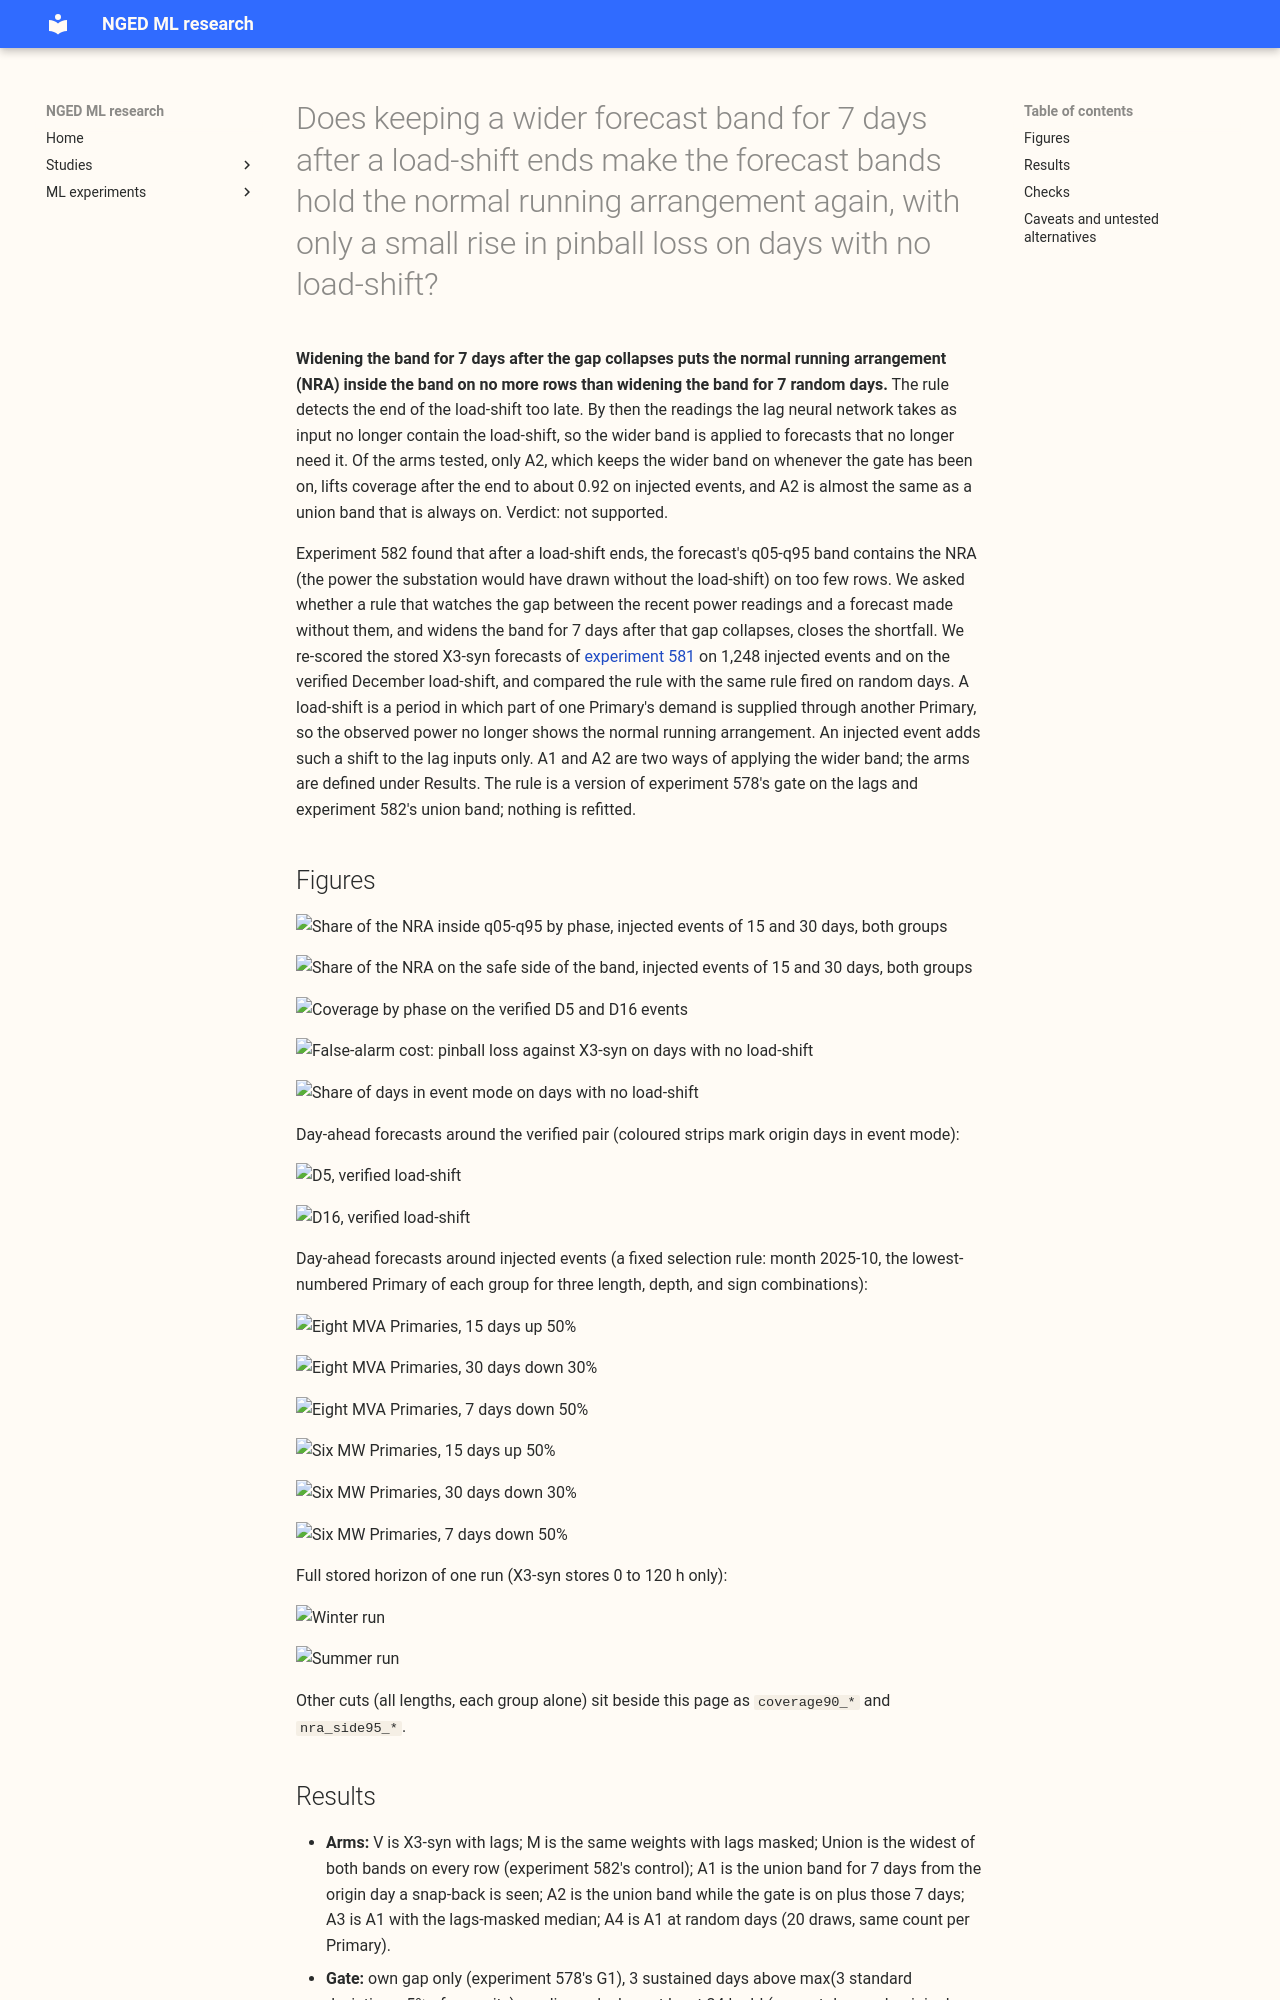

repository: openclimatefix/nged-ml-research · page: ml-experiments/00583-after-snap-back-event-band-on-x3-syn/result/index.html · generator: mkdocs

---
id: "00583"
slug: after-snap-back-event-band-on-x3-syn
title: >-
  Does keeping a wider forecast band for 7 days after a load-shift ends make the forecast bands hold
  the normal running arrangement again, with only a small rise in pinball loss on days with no
  load-shift?
theme: lagged-power-and-error-correction
also_relevant_to:
  - lsc-detectors
status: finished
kind: other
protocol: demand-v2
size: >-
  medium. Stored: tables and figures only (private data folder); no fitted weights, no forecasts.
  One
  defensible design per arm; the arms follow the NRA plan review (X4). Spans experiment 582's
  scoring
  code, which this experiment copies and extends. Serving path and degradation rule: not touched
  (this
  repository holds none). Cost: CPU only, zero GPU hours (inference-free re-scoring of stored
  forecasts).
hypothesis: >-
  After a load-shift ends, the lag network of experiment 581 (X3-syn) still takes old readings as
  input, so its q05-q95 band contains the normal running arrangement (NRA) on too few rows. Keeping
  the union of the lag network's band and its lags-masked twin's band for the 7 days after the lag-
  versus-expectation gap collapses restores most of that coverage, with a small rise in pinball loss
  on days with no load-shift.
prediction: >-
  Written before any score. P1: after the end of an injected lag-only event of 7, 15, or 30 days,
  arm
  A1's q05-q95 band contains the NRA on at least 0.80 of rows at 24-120 h. The same holds from day 4
  of the event to its end (arm A2 only for the latter). P2: on rows with no event, arm A1
  stays within 0.01 points of capacity of X3-syn in the mean pinball loss at q05 and q95, with at
  most
  1 false trigger per Primary-year. The prediction fails if the false triggers exceed 3 per
  Primary-year, or if the rise in event-free pinball loss exceeds 0.02 points. P3: arm A4 (random
  trigger days)
  lifts after-end coverage by under a quarter of arm A1's lift. On the verified D5 and D16 pair the
  numbers are descriptive (2 Primary-events).
decision_rule: >-
  Every event metric is descriptive (event-block bootstrap, leave-one-Primary-out range on the
  verified events). Counted tests: 16 (arms A1 to A4 against X3-syn, times the eight MVA Primaries
  and
  the six MW Primaries, times the q05-q95 band's pinball loss and the q01-q99 band's pinball loss,
  on
  event-free rows at 24-120 h). Each contrast uses a month-block bootstrap with five blocks at the
  Bonferroni level, and the
  half-width of that interval printed as the minimum detectable effect beside each contrast. The
  0-24
  h band is reported without a test. A rule is worth porting only if two conditions hold. Its extra
  event-free pinball loss is no more
  than the minimum detectable effect, and its coverage after the end is 0.80 or more. The first
  condition is that strict because the rule adds only one inference-time step on stored forecasts.
benchmark: >-
  Experiment 581's X3-syn lag network and its lags-masked twin (stored), and experiment 582's union
  band as the control (the band on every row).
row_set_id: experiment_470_intersection_v1
metric: >-
  Share of the NRA inside q05-q95 and q01-q99 by phase (before, days 0-3, day 4 to the end, 0-7 days
  after, 7-14 days after), the one-sided share on the NRA side, pinball loss at q01, q05, q95, q99,
  width, and on event-free rows the width inflation, the share of days the rule is active, and the
  false triggers per Primary-year.
verdict: not supported
best_arm: >-
  The 7-day rule (A1) does no better than the same widening on random days. On injected 15 and 30
  day
  load-shifts (672 events, forecasts 24 to 120 h ahead, 0 to 7 days after the end), A1's q05-q95
  band
  contains the normal running arrangement on 0.848 of rows, against 0.826 for the unwidened forecast
  and 0.847 for the same rule fired on random days. Keeping the wider band on while the gate is on
  (A2) reaches 0.915, close to the 0.921 of a union band that is always on.
headline: >-
  A band widened for 7 days after the gap collapses contains the normal running arrangement on no
  more rows than a band widened for 7 random days (0.848 against 0.847 after the end, injected
  events). Of the arms tested, only A2 and the always-on union band reach the nominal 0.90 of a
  q05-q95 band (0.915 and 0.921). On the verified D5 and D16 pair, A2 lifts the share after the end
  from 0.68 to 0.82 (D16) and
  from 0.45 to 0.55 (D5); the 0.90 nominal level is not met. On days with no load-shift the rule
  raises pinball
  loss by under 0.001 points of capacity.
lessons: >-
  The snap-back is detected a median 2 days after the end, and the lag contamination is gone by
  then,
  so a band held from that day widens forecasts that no longer need it. X3-syn's coverage after the
  end is flat in the origin day (0.82 to 0.83 on days +1 to +4). A rule that fired earlier would
  therefore have little to improve in these data. It is untested whether the gain of A2 and of the
  union band is more than extra width.
take_home_message: >-
  Widening the forecast band for 7 days after a load-shift ends works no better than widening the
  band
  on random days, because the lag neural network (experiment 581's X3-syn) is already reading normal
  power again by the time the rule detects the end. A band that is wide whenever the gate has been
  on
  lifts coverage after the end to about 0.92 on injected events, and on the real December pair to
  0.82
  and 0.55, below the nominal 0.90, with no measurable rise in pinball loss on days without a
  load-shift. It is untested whether those gains are more than extra width.
advice:
  - >-
    In this experiment's data, widening the band for a fixed 7 days after the snap-back gained
    nothing
    over random placement, because the lags are clean by the time the gap collapses (A1 against A4).
  - >-
    Compare a band widened by an event rule with a width-matched control (the lag network scaled to
    the
    same mean width) before reading a coverage gain as detection (A2 and Union).
  - >-
    Report the real D5 and D16 pair as one event pair, and check a gate's state before the event
    starts, because the D5 gate was already on 19 days earlier (verified events).
production_status: not-for-production
---
